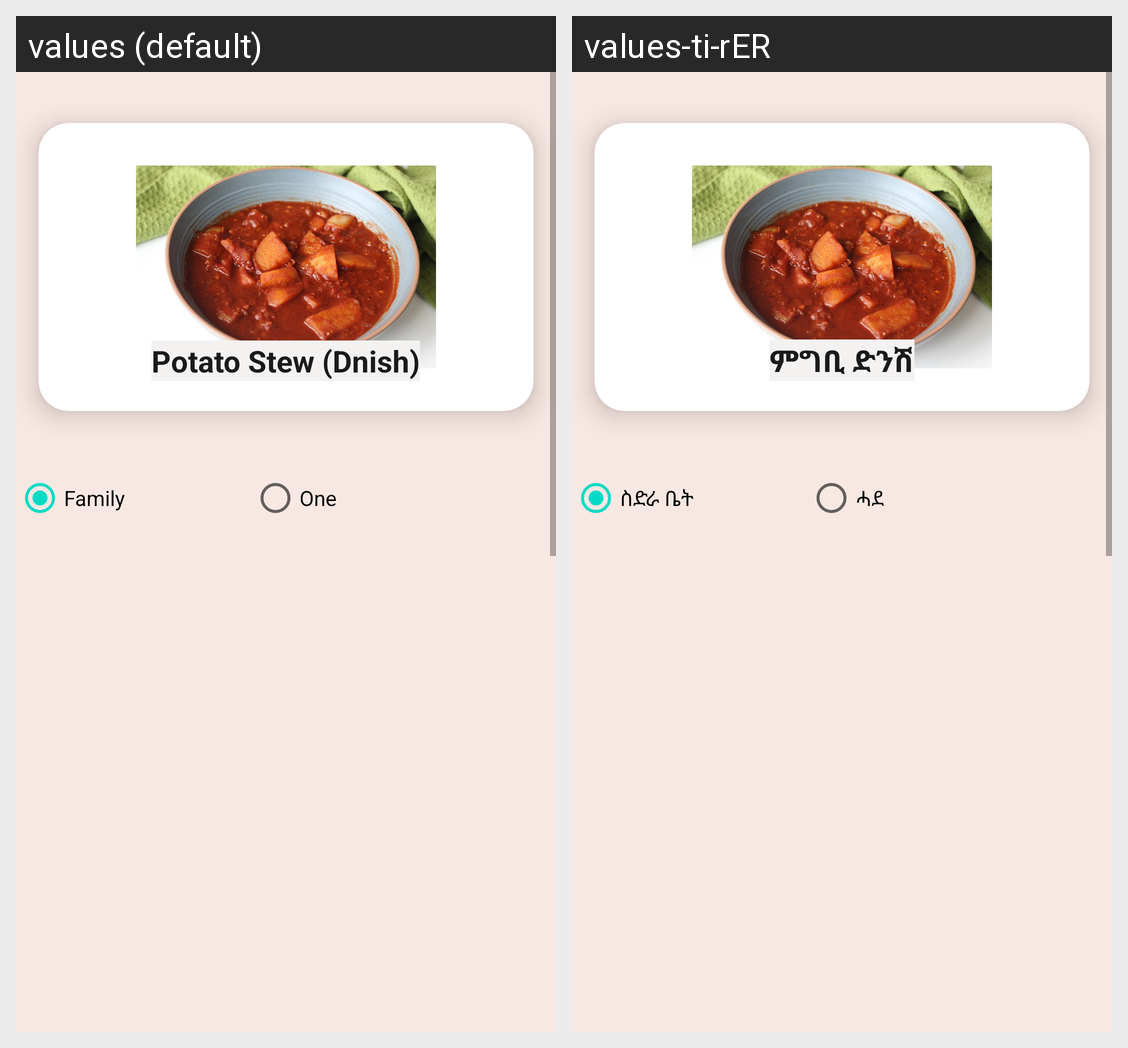

This grid shows one Android layout under two languages. Give, for every string resource on the screen, its name, the default text and each shown locale's text.
Android screen res/layout/activity_dnish2.xml rendered under 2 locales, left to right: values (default), values-ti-rER. Device: Nexus 5 (rendered at 1080×1920; each locale shown at half size, 540×960, under a caption strip naming it); theme Theme.MaediRecipeApp.
Strings drawn on this screen, with the default value and each locale's value (text and hints the layout hard-codes, and strings that could not be matched under every locale, appear in the picture but are not listed):

txtrecipe3
  values: Potato Stew (Dnish)
  values-ti-rER: ምግቢ ድንሽ

radiobtndnish1
  values: Family
  values-ti-rER: ስድራ ቤት 

radiobtndnish2
  values: One
  values-ti-rER: ሓደ
